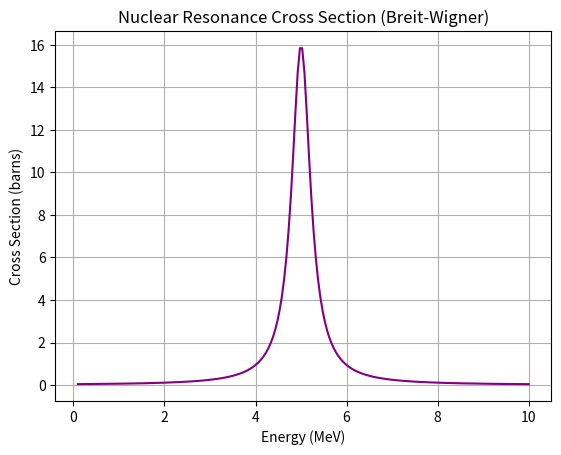

Generate this figure with matplotlib:
%matplotlib inline
import numpy as np
import matplotlib.pyplot as plt

def main():
    E = np.linspace(0.1, 10, 200)
    # Breit-Wigner resonance simple model
    E0 = 5.0
    gamma = 0.5
    cross_section = (1 / ((E - E0)**2 + (gamma/2)**2))
    
    plt.plot(E, cross_section, color='purple')
    plt.title('Nuclear Resonance Cross Section (Breit-Wigner)')
    plt.xlabel('Energy (MeV)')
    plt.ylabel('Cross Section (barns)')
    plt.grid()
    plt.show()

if __name__ == '__main__':
    main()
